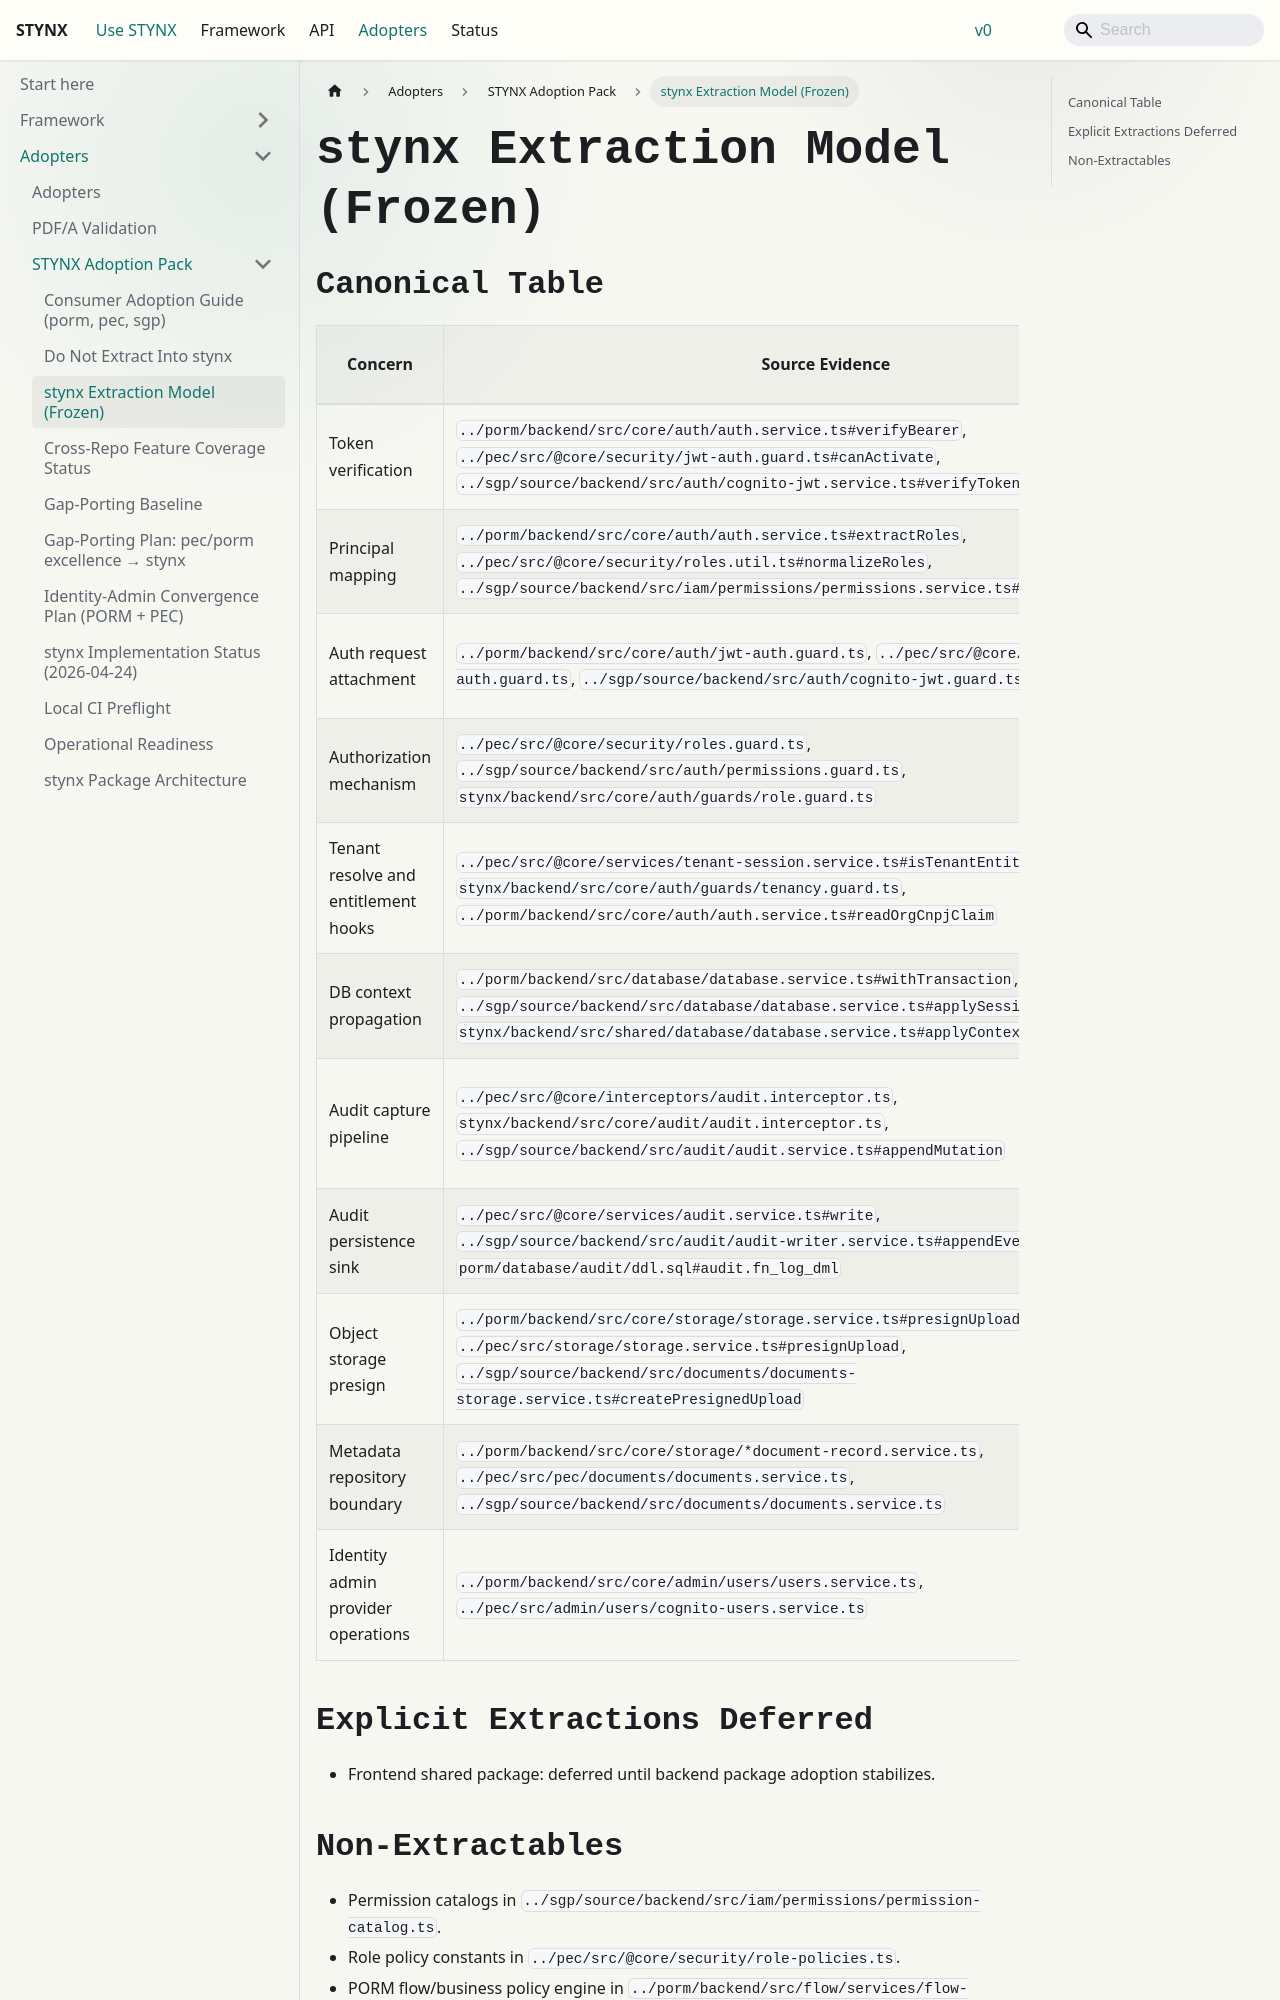

repository: aarusso-nyx/stynx · page: docs/adopters/stynx/extraction-model/index.html · generator: docusaurus

# stynx Extraction Model (Frozen)

## Canonical Table

| Concern                              | Source Evidence                                                                                                                                                                                                        | Shared Nucleus                                              | Target Package/Module                                                                              | Strategy             | Keep App-Local                            | Risk                      | Priority |
| ------------------------------------ | ---------------------------------------------------------------------------------------------------------------------------------------------------------------------------------------------------------------------- | ----------------------------------------------------------- | -------------------------------------------------------------------------------------------------- | -------------------- | ----------------------------------------- | ------------------------- | -------- |
| Token verification                   | `../porm/backend/src/core/auth/auth.service.ts#verifyBearer`, `../pec/src/@core/security/jwt-auth.guard.ts#canActivate`, `../sgp/source/backend/src/auth/cognito-jwt.service.ts#verifyToken`                           | Bearer parse, JWKS verify, issuer/audience/token_use checks | `packages/stynx-auth-cognito` (`CognitoTokenVerifier`)                                             | Normalize            | Claim semantics                           | claim drift               | P0       |
| Principal mapping                    | `../porm/backend/src/core/auth/auth.service.ts#extractRoles`, `../pec/src/@core/security/roles.util.ts#normalizeRoles`, `../sgp/source/backend/src/iam/permissions/permissions.service.ts#permissionsForGroups`        | claims -> principal                                         | `packages/stynx-contracts` + mapper injection in `packages/backend/src/auth/auth.module.ts`        | Adapter-driven       | role catalogs, permission catalogs        | permission/role mismatch  | P0       |
| Auth request attachment              | `../porm/backend/src/core/auth/jwt-auth.guard.ts`, `../pec/src/@core/security/jwt-auth.guard.ts`, `../sgp/source/backend/src/auth/cognito-jwt.guard.ts`                                                                | attach principal context to request                         | `packages/backend/src/auth/auth-context.guard.ts`                                                  | Normalize            | request shape nuances                     | controller regressions    | P0       |
| Authorization mechanism              | `../pec/src/@core/security/roles.guard.ts`, `../sgp/source/backend/src/auth/permissions.guard.ts`, `stynx/backend/src/core/auth/guards/role.guard.ts`                                                                  | metadata + guard + evaluator                                | `packages/backend/src/authorization/*`                                                             | Redesign             | policy catalogs/rules                     | allow/deny semantic drift | P1       |
| Tenant resolve and entitlement hooks | `../pec/src/@core/services/tenant-session.service.ts#isTenantEntitled`, `stynx/backend/src/core/auth/guards/tenancy.guard.ts`, `../porm/backend/src/core/auth/auth.service.ts#readOrgCnpjClaim`                        | tenant resolution chain + entitlement policy interface      | `packages/stynx-contracts/src/tenancy.ts` + auth module hooks                                      | Normalize            | tenant model specifics (uuid vs org_cnpj) | false denies              | P1       |
| DB context propagation               | `../porm/backend/src/database/database.service.ts#withTransaction`, `../sgp/source/backend/src/database/database.service.ts#applySessionContext`, `stynx/backend/src/shared/database/database.service.ts#applyContext` | request/auth -> DB session context                          | `packages/backend/src/db-context/*`, `packages/stynx-contracts/src/db-context.ts`                  | Normalize            | app-specific set_config keys              | RLS breakage              | P1       |
| Audit capture pipeline               | `../pec/src/@core/interceptors/audit.interceptor.ts`, `stynx/backend/src/core/audit/audit.interceptor.ts`, `../sgp/source/backend/src/audit/audit.service.ts#appendMutation`                                           | decorator metadata + post-handler sink write                | `packages/backend/src/audit/*`                                                                     | Normalize            | domain action payload semantics           | missing events            | P1       |
| Audit persistence sink               | `../pec/src/@core/services/audit.service.ts#write`, `../sgp/source/backend/src/audit/audit-writer.service.ts#appendEvent`, `porm/database/audit/ddl.sql#audit.fn_log_dml`                                              | sink abstraction                                            | `packages/stynx-audit-sql/src/index.ts`                                                            | Adapter split        | DB function/table naming                  | SQL incompatibility       | P2       |
| Object storage presign               | `../porm/backend/src/core/storage/storage.service.ts#presignUpload`, `../pec/src/storage/storage.service.ts#presignUpload`, `../sgp/source/backend/src/documents/documents-storage.service.ts#createPresignedUpload`   | upload/download presign contract                            | `packages/stynx-contracts/src/storage.ts`, `packages/stynx-storage-s3/src/index.ts`                | Normalize            | key strategy, AC
